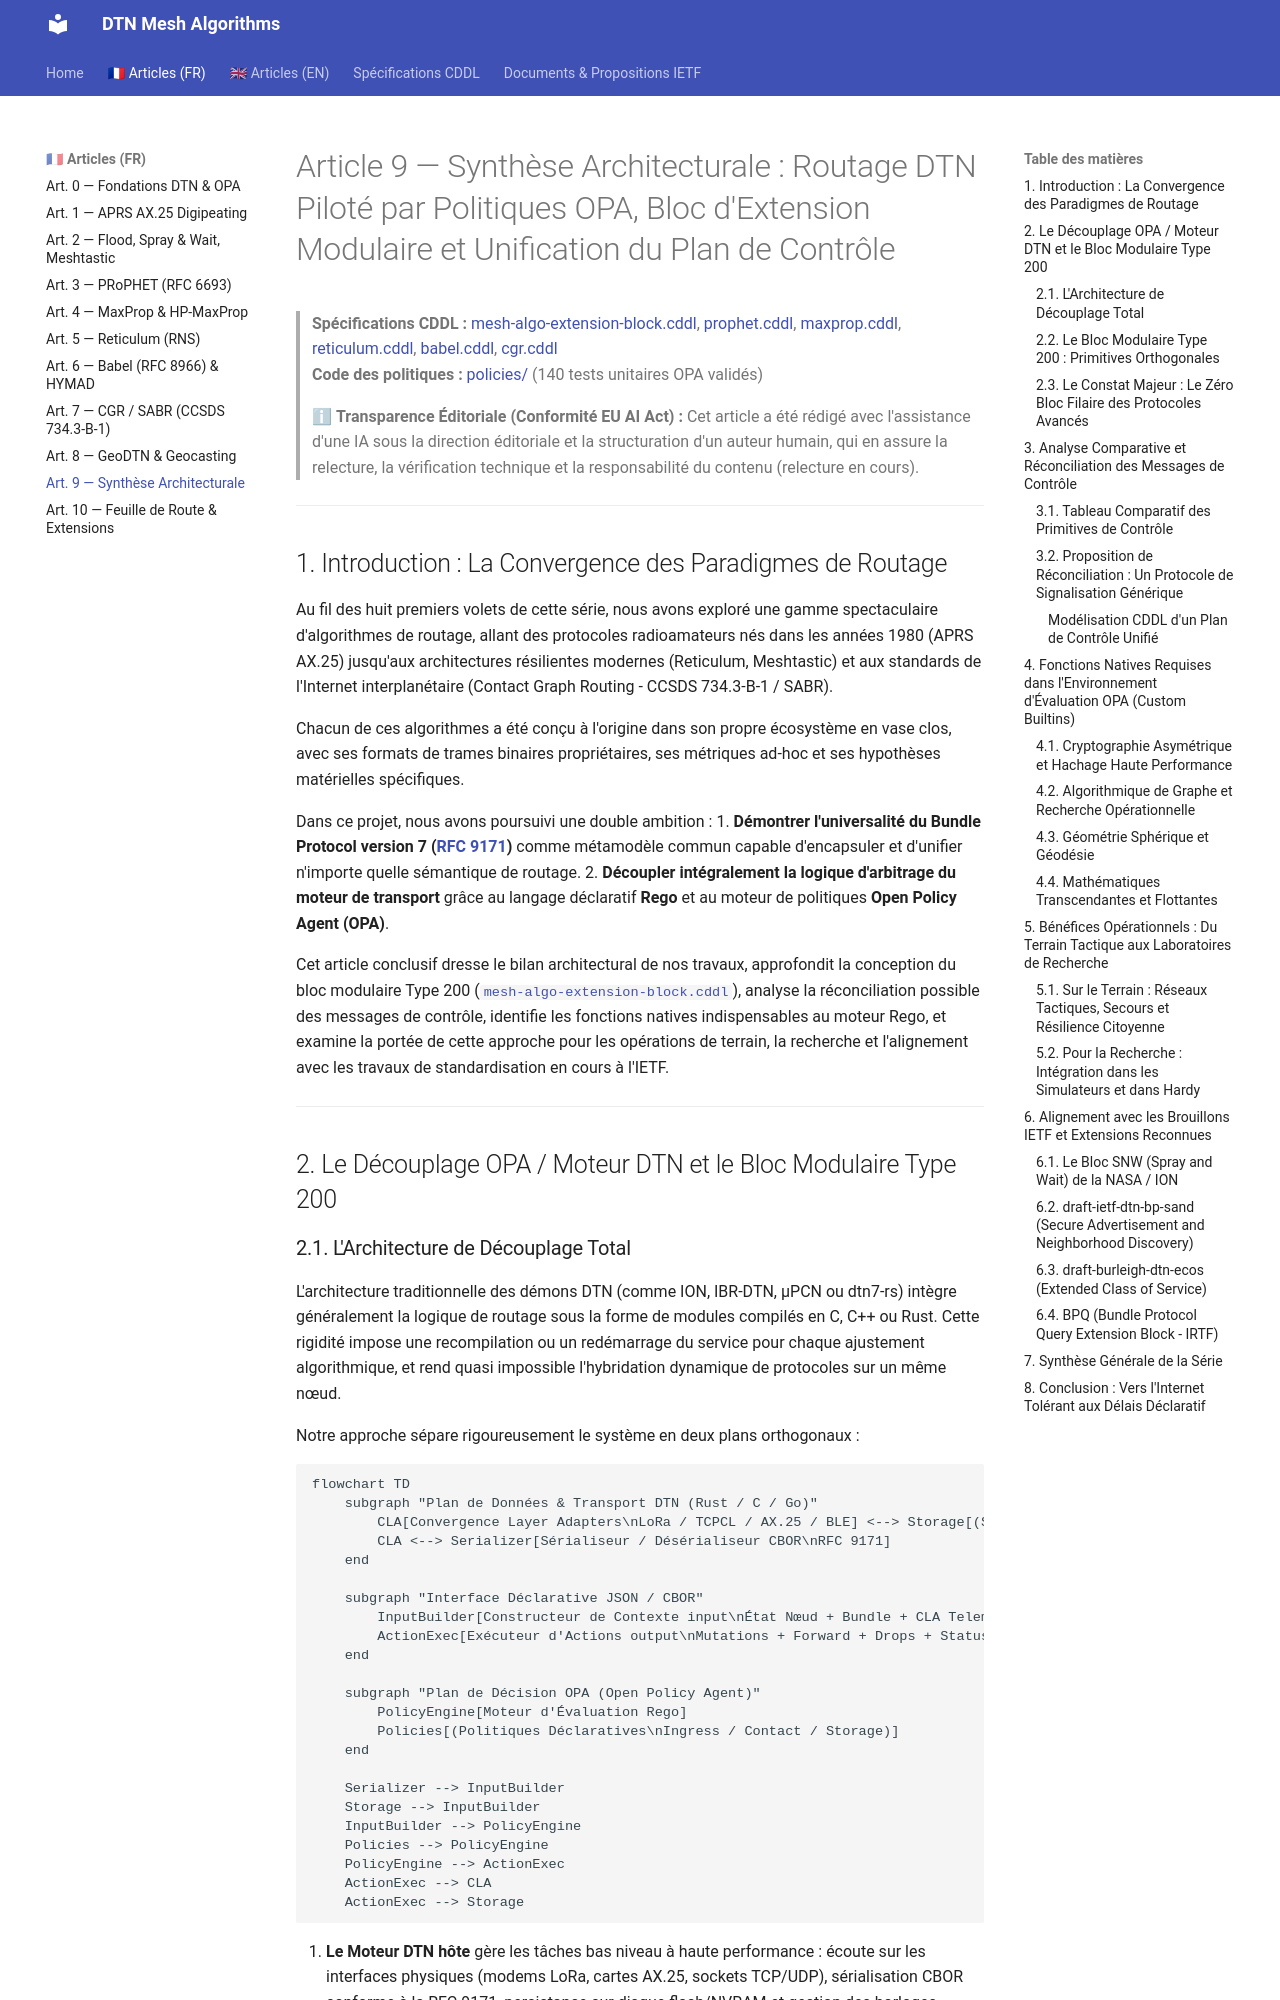

repository: loic-fejoz/dtn-mesh-algorithms · page: article-9-synthese-architecture/index.html · generator: mkdocs

# Article 9 — Synthèse Architecturale : Routage DTN Piloté par Politiques OPA, Bloc d'Extension Modulaire et Unification du Plan de Contrôle

> **Auteurs :** Équipe de Recherche DTN & Systèmes Maillés Ad-Hoc  
> **Série technique :** Transposition des Algorithmes Mesh & Opportunistes vers le Bundle Protocol v7 (BPv7)  
> **Articles précédents :**  
> - [Article 0 — Les Fondations du Routage DTN avec Open Policy Agent](./article-0-intro.md)  
> - [Article 1 — Transposer le Digipeating APRS (AX.25 WIDE n-N) en DTN](./article-1-aprs.md)  
> - [Article 2 — Dompter l'Inondation en DTN : Spray and Wait et Meshtastic](./article-2-flood.md)  
> - [Article 3 — Routage Opportuniste et Historique des Rencontres : PRoPHET](./article-3-prophet.md)  
> - [Article 4 — Routage Probabiliste et Ordonnancement de Buffer : MaxProp & HP-MaxProp](./article-4-maxprop.md)  
> - [Article 5 — Routage Hybride, Vecteur de Distance et Adressage Cryptographique : Reticulum](./article-5-reticulum.md)  
> - [Article 6 — Réseaux Maillés Proactifs et Hybridation MANET-DTN : AREDN & Babel](./article-6-babel-aredn.md)  
> - [Article 7 — Routage Déterministe Spatial : Contact Graph Routing (CGR / SABR)](./article-7-cgr.md)  
> - [Article 8 — Routage Géographique et Geocasting en DTN : GeoDTN](./article-8-geodtn.md)  
> **Spécifications CDDL :** [mesh-algo-extension-block.cddl](./mesh-algo-extension-block.cddl), [prophet.cddl](./prophet.cddl), [maxprop.cddl](./maxprop.cddl), [reticulum.cddl](./reticulum.cddl), [babel.cddl](./babel.cddl), [cgr.cddl](./cgr.cddl)  
> **Code des politiques :** [policies/](./policies/) (140 tests unitaires OPA validés)

> ℹ **Transparence Éditoriale (Conformité EU AI Act) :** Cet article a été rédigé avec l'assistance d'une IA sous la direction éditoriale et la structuration d'un auteur humain, qui en assure la relecture, la vérification technique et la responsabilité du contenu (relecture en cours).

---

## 1. Introduction : La Convergence des Paradigmes de Routage

Au fil des huit premiers volets de cette série, nous avons exploré une gamme spectaculaire d'algorithmes de routage, allant des protocoles radioamateurs nés dans les années 1980 (APRS AX.25) jusqu'aux architectures résilientes modernes (Reticulum, Meshtastic) et aux standards de l'Internet interplanétaire (Contact Graph Routing - CCSDS 734.3-B-1 / SABR).

Chacun de ces algorithmes a été conçu à l'origine dans son propre écosystème en vase clos, avec ses formats de trames binaires propriétaires, ses métriques ad-hoc et ses hypothèses matérielles spécifiques.

Dans ce projet, nous avons poursuivi une double ambition :
1. **Démontrer l'universalité du Bundle Protocol version 7 ([RFC 9171](https://www.rfc-editor.org/rfc/rfc9171.html))** comme métamodèle commun capable d'encapsuler et d'unifier n'importe quelle sémantique de routage.
2. **Découpler intégralement la logique d'arbitrage du moteur de transport** grâce au langage déclaratif **Rego** et au moteur de politiques **Open Policy Agent (OPA)**.

Cet article conclusif dresse le bilan architectural de nos travaux, approfondit la conception du bloc modulaire Type 200 ([`mesh-algo-extension-block.cddl`](./mesh-algo-extension-block.cddl)), analyse la réconciliation possible des messages de contrôle, identifie les fonctions natives indispensables au moteur Rego, et examine la portée de cette approche pour les opérations de terrain, la recherche et l'alignement avec les travaux de standardisation en cours à l'IETF.

---

## 2. Le Découplage OPA / Moteur DTN et le Bloc Modulaire Type 200
